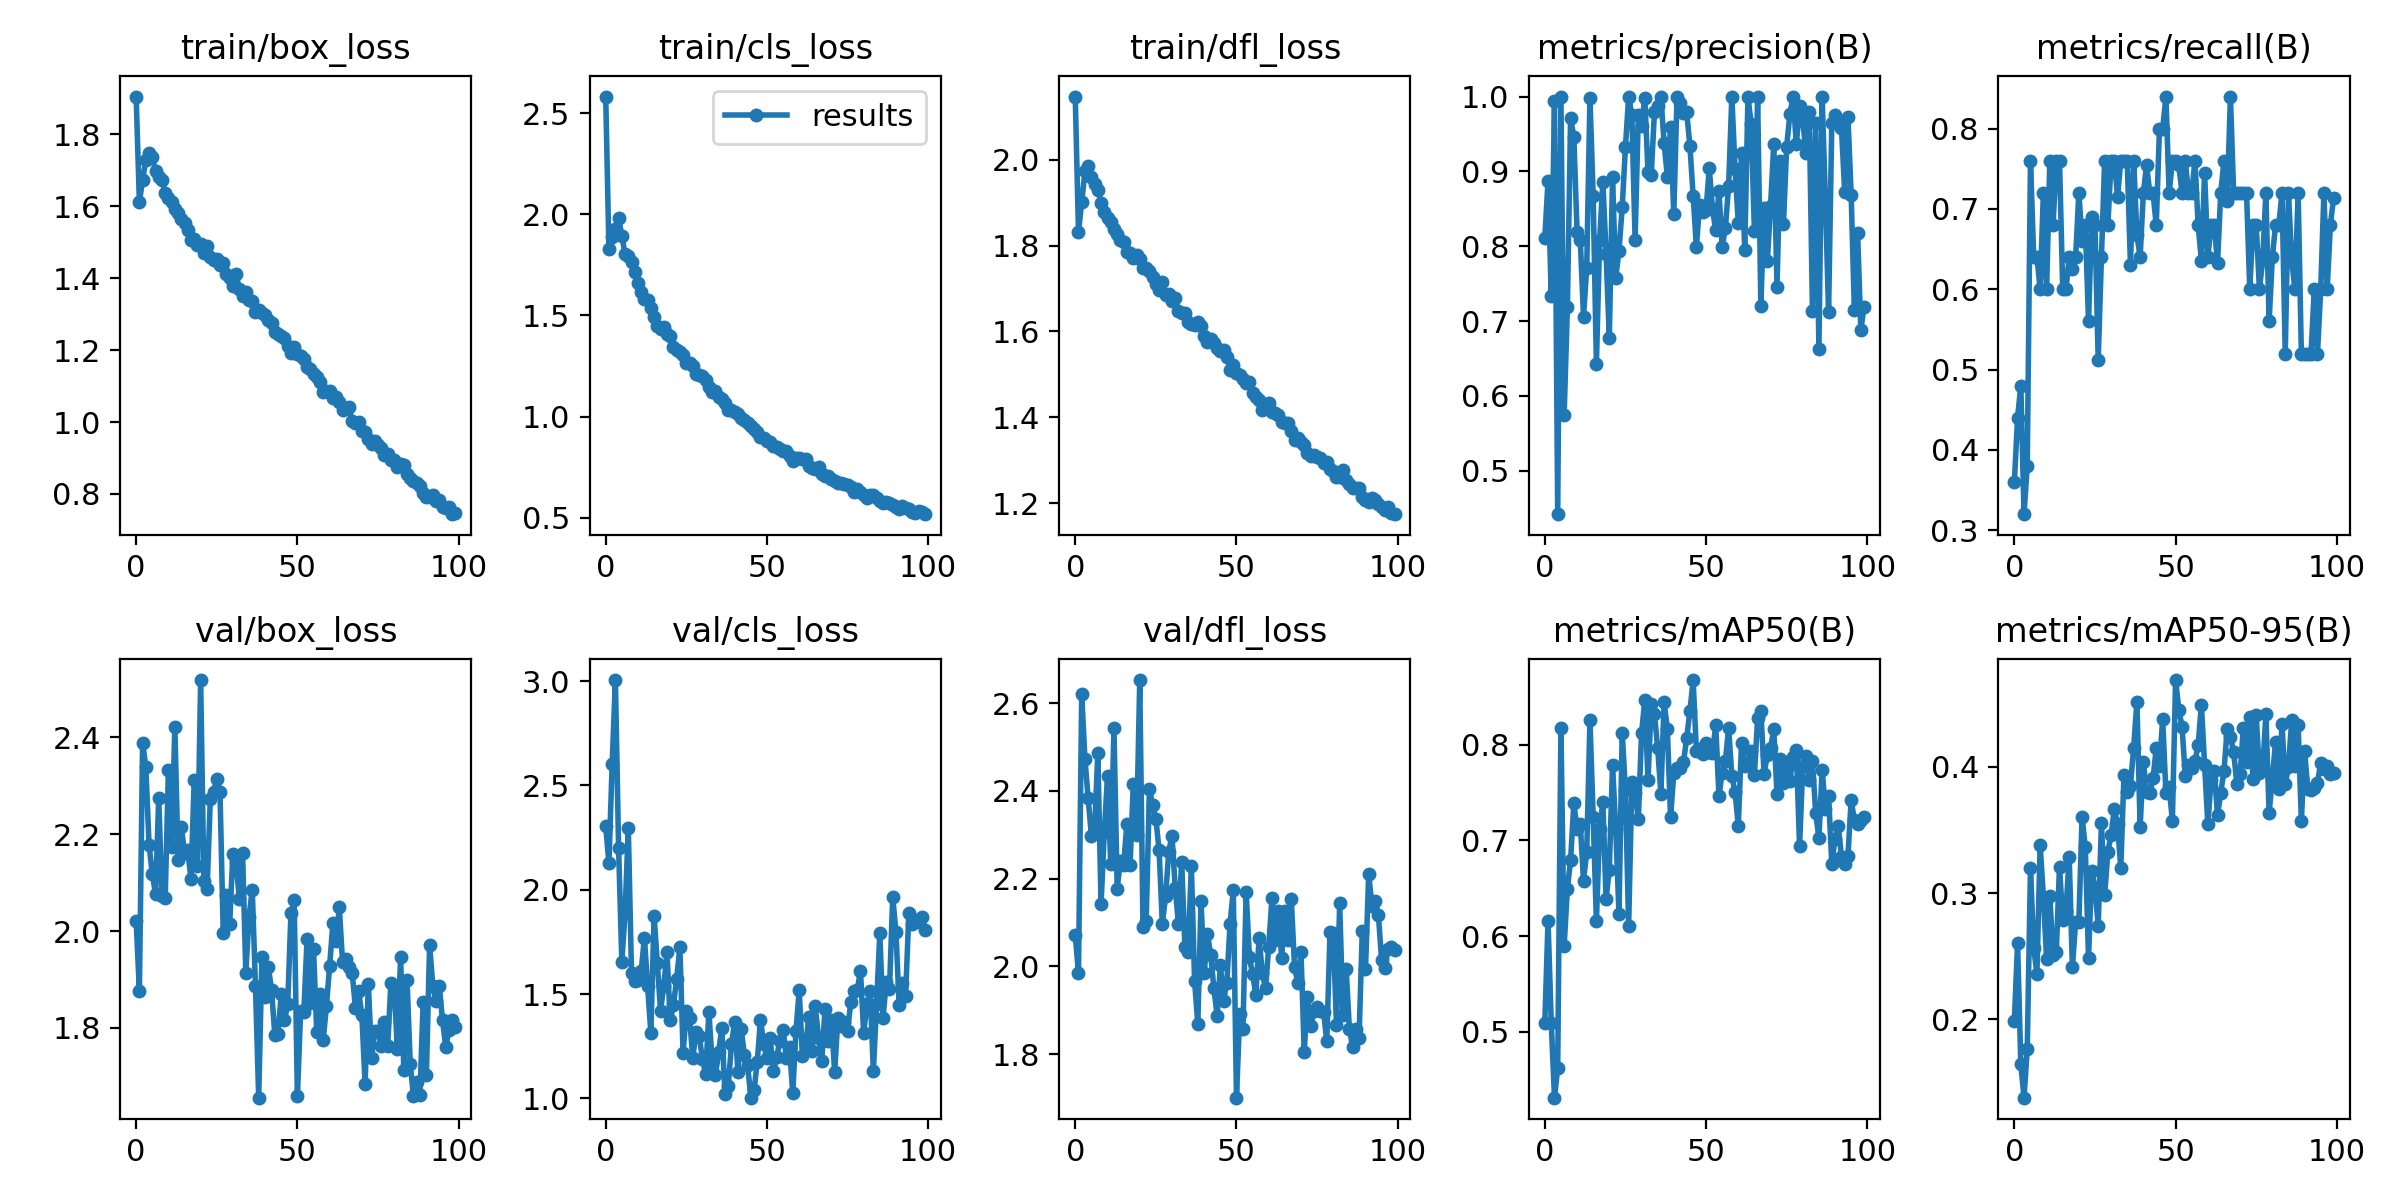

Source data for this figure (header and first rows):
epoch, train/box_loss, train/cls_loss, train/dfl_loss, metrics/precision(B), metrics/recall(B), metrics/mAP50(B), metrics/mAP50-95(B), val/box_loss, val/cls_loss, val/dfl_loss, lr/pg0, lr/pg1, lr/pg2
0, 1.905, 2.583, 2.147, 0.8108, 0.36, 0.5087, 0.1987, 2.021, 2.303, 2.071, 0.07012, 0.003321, 0.003321
1, 1.611, 1.83, 1.832, 0.8872, 0.44, 0.6161, 0.2605, 1.877, 2.128, 1.984, 0.04005, 0.006588, 0.006588
2, 1.673, 1.89, 1.901, 0.7337, 0.48, 0.5092, 0.1644, 2.388, 2.601, 2.62, 0.009918, 0.009789, 0.009789
3, 1.73, 1.93, 1.973, 0.9935, 0.32, 0.4311, 0.138, 2.338, 3.005, 2.473, 0.009703, 0.009703, 0.009703
4, 1.748, 1.982, 1.986, 0.4419, 0.3805, 0.4622, 0.1766, 2.178, 2.198, 2.383, 0.009703, 0.009703, 0.009703
5, 1.738, 1.895, 1.959, 0.9998, 0.76, 0.818, 0.3197, 2.118, 1.655, 2.298, 0.009604, 0.009604, 0.009604
6, 1.698, 1.803, 1.944, 0.575, 0.64, 0.5899, 0.2564, 2.077, 1.89, 2.312, 0.009505, 0.009505, 0.009505
7, 1.681, 1.793, 1.93, 0.7183, 0.64, 0.6497, 0.2362, 2.274, 2.298, 2.487, 0.009406, 0.009406, 0.009406
8, 1.674, 1.766, 1.9, 0.9711, 0.6, 0.6796, 0.3383, 2.071, 1.601, 2.141, 0.009307, 0.009307, 0.009307
9, 1.636, 1.714, 1.878, 0.9466, 0.72, 0.7387, 0.2972, 2.068, 1.562, 2.305, 0.009208, 0.009208, 0.009208
10, 1.623, 1.661, 1.865, 0.8193, 0.6, 0.7121, 0.248, 2.332, 1.569, 2.433, 0.009109, 0.009109, 0.009109
11, 1.611, 1.615, 1.855, 0.8089, 0.76, 0.7174, 0.2976, 2.173, 1.609, 2.234, 0.00901, 0.00901, 0.00901
12, 1.592, 1.582, 1.839, 0.7056, 0.68, 0.6578, 0.2512, 2.422, 1.771, 2.542, 0.008911, 0.008911, 0.008911
13, 1.581, 1.577, 1.828, 0.7715, 0.76, 0.6881, 0.2535, 2.146, 1.538, 2.177, 0.008812, 0.008812, 0.008812
14, 1.565, 1.538, 1.813, 0.9985, 0.76, 0.8255, 0.321, 2.215, 1.315, 2.24, 0.008713, 0.008713, 0.008713
15, 1.554, 1.493, 1.808, 0.8669, 0.6, 0.7246, 0.2789, 2.162, 1.875, 2.231, 0.008614, 0.008614, 0.008614
16, 1.534, 1.447, 1.784, 0.6429, 0.6, 0.6161, 0.2858, 2.167, 1.651, 2.325, 0.008515, 0.008515, 0.008515
17, 1.508, 1.435, 1.783, 0.808, 0.64, 0.7118, 0.3288, 2.107, 1.42, 2.231, 0.008416, 0.008416, 0.008416
18, 1.51, 1.443, 1.77, 0.8864, 0.6248, 0.7401, 0.2414, 2.311, 1.54, 2.417, 0.008317, 0.008317, 0.008317
19, 1.492, 1.406, 1.777, 0.7898, 0.64, 0.6387, 0.2773, 2.135, 1.7, 2.3, 0.008218, 0.008218, 0.008218
20, 1.494, 1.399, 1.768, 0.678, 0.72, 0.6693, 0.2772, 2.518, 1.374, 2.653, 0.008119, 0.008119, 0.008119
21, 1.471, 1.343, 1.748, 0.8918, 0.6601, 0.7787, 0.3605, 2.104, 1.447, 2.09, 0.00802, 0.00802, 0.00802
22, 1.491, 1.327, 1.747, 0.7579, 0.68, 0.7121, 0.3362, 2.087, 1.572, 2.104, 0.007921, 0.007921, 0.007921
23, 1.46, 1.321, 1.74, 0.7937, 0.56, 0.6236, 0.2487, 2.273, 1.726, 2.404, 0.007822, 0.007822, 0.007822
24, 1.45, 1.304, 1.727, 0.8519, 0.6904, 0.8128, 0.3177, 2.287, 1.217, 2.368, 0.007723, 0.007723, 0.007723
25, 1.453, 1.267, 1.71, 0.9324, 0.68, 0.7524, 0.3044, 2.315, 1.418, 2.336, 0.007624, 0.007624, 0.007624
26, 1.438, 1.266, 1.697, 1, 0.512, 0.6108, 0.274, 2.286, 1.388, 2.265, 0.007525, 0.007525, 0.007525
27, 1.441, 1.251, 1.715, 0.9748, 0.64, 0.7609, 0.3552, 1.996, 1.194, 2.097, 0.007426, 0.007426, 0.007426
28, 1.411, 1.211, 1.685, 0.8087, 0.76, 0.75, 0.2982, 2.075, 1.321, 2.159, 0.007327, 0.007327, 0.007327
29, 1.4, 1.208, 1.688, 0.9752, 0.68, 0.722, 0.3329, 2.015, 1.301, 2.262, 0.007228, 0.007228, 0.007228
30, 1.378, 1.201, 1.67, 0.9611, 0.76, 0.8118, 0.3461, 2.16, 1.187, 2.298, 0.007129, 0.007129, 0.007129
31, 1.412, 1.18, 1.678, 0.9986, 0.76, 0.8467, 0.367, 2.142, 1.119, 2.178, 0.00703, 0.00703, 0.00703
32, 1.369, 1.148, 1.649, 0.8993, 0.7147, 0.7634, 0.3545, 2.066, 1.415, 2.096, 0.006931, 0.006931, 0.006931
33, 1.35, 1.12, 1.643, 0.8955, 0.76, 0.8422, 0.3198, 2.162, 1.175, 2.239, 0.006832, 0.006832, 0.006832
34, 1.363, 1.127, 1.643, 0.9788, 0.76, 0.8323, 0.3939, 1.913, 1.111, 2.043, 0.006733, 0.006733, 0.006733
35, 1.339, 1.097, 1.621, 0.9876, 0.76, 0.7965, 0.38, 2.03, 1.22, 2.032, 0.006634, 0.006634, 0.006634
36, 1.337, 1.085, 1.617, 1, 0.6307, 0.7491, 0.3851, 2.086, 1.34, 2.229, 0.006535, 0.006535, 0.006535
37, 1.307, 1.065, 1.616, 0.9376, 0.76, 0.8444, 0.4153, 1.886, 1.021, 1.968, 0.006436, 0.006436, 0.006436
38, 1.313, 1.034, 1.623, 0.893, 0.668, 0.8167, 0.4512, 1.656, 1.059, 1.869, 0.006337, 0.006337, 0.006337
39, 1.304, 1.032, 1.613, 0.959, 0.64, 0.724, 0.3524, 1.946, 1.259, 2.148, 0.006238, 0.006238, 0.006238
40, 1.298, 1.023, 1.589, 0.8425, 0.72, 0.7709, 0.4039, 1.864, 1.369, 1.986, 0.006139, 0.006139, 0.006139
41, 1.283, 1.013, 1.576, 1, 0.7544, 0.7755, 0.3804, 1.926, 1.128, 2.074, 0.00604, 0.00604, 0.00604
42, 1.276, 0.994, 1.583, 0.9909, 0.72, 0.7758, 0.3791, 1.878, 1.332, 2.026, 0.005941, 0.005941, 0.005941
43, 1.25, 0.9844, 1.573, 0.9775, 0.72, 0.7816, 0.391, 1.786, 1.21, 1.95, 0.005842, 0.005842, 0.005842
44, 1.245, 0.9664, 1.561, 0.9792, 0.68, 0.8072, 0.4145, 1.788, 1.162, 1.887, 0.005743, 0.005743, 0.005743
45, 1.238, 0.953, 1.555, 0.9338, 0.8, 0.8355, 0.4009, 1.871, 1.004, 2.004, 0.005644, 0.005644, 0.005644
46, 1.235, 0.9408, 1.556, 0.8676, 0.8, 0.8677, 0.4379, 1.816, 1.039, 1.922, 0.005545, 0.005545, 0.005545
47, 1.21, 0.9231, 1.541, 0.7994, 0.84, 0.7939, 0.3789, 1.85, 1.177, 1.963, 0.005446, 0.005446, 0.005446
48, 1.193, 0.8977, 1.51, 0.8548, 0.72, 0.7954, 0.3839, 2.036, 1.378, 2.096, 0.005347, 0.005347, 0.005347
49, 1.209, 0.8935, 1.521, 0.8457, 0.76, 0.7907, 0.3574, 2.064, 1.262, 2.173, 0.005248, 0.005248, 0.005248
50, 1.19, 0.8783, 1.503, 0.849, 0.76, 0.8024, 0.4687, 1.659, 1.193, 1.701, 0.005149, 0.005149, 0.005149
51, 1.184, 0.875, 1.498, 0.9041, 0.7542, 0.7923, 0.4453, 1.835, 1.288, 1.891, 0.00505, 0.00505, 0.00505
52, 1.175, 0.8549, 1.489, 0.8499, 0.72, 0.7913, 0.4319, 1.833, 1.131, 1.856, 0.004951, 0.004951, 0.004951
53, 1.154, 0.8513, 1.479, 0.8211, 0.76, 0.8207, 0.3927, 1.984, 1.197, 2.17, 0.004852, 0.004852, 0.004852
54, 1.148, 0.8389, 1.482, 0.8744, 0.72, 0.7464, 0.4018, 1.852, 1.276, 2.021, 0.004753, 0.004753, 0.004753
55, 1.133, 0.8286, 1.457, 0.7991, 0.72, 0.7708, 0.3994, 1.964, 1.329, 1.982, 0.004654, 0.004654, 0.004654
56, 1.127, 0.8314, 1.447, 0.8246, 0.76, 0.7831, 0.4043, 1.791, 1.195, 1.935, 0.004555, 0.004555, 0.004555
57, 1.111, 0.805, 1.44, 0.8806, 0.68, 0.8176, 0.4172, 1.871, 1.246, 2.064, 0.004456, 0.004456, 0.004456
58, 1.084, 0.7819, 1.418, 1, 0.6356, 0.7674, 0.4492, 1.775, 1.026, 1.985, 0.004357, 0.004357, 0.004357
59, 1.087, 0.7951, 1.429, 0.903, 0.7454, 0.7502, 0.4012, 1.845, 1.322, 1.951, 0.004258, 0.004258, 0.004258
... 40 more rows
